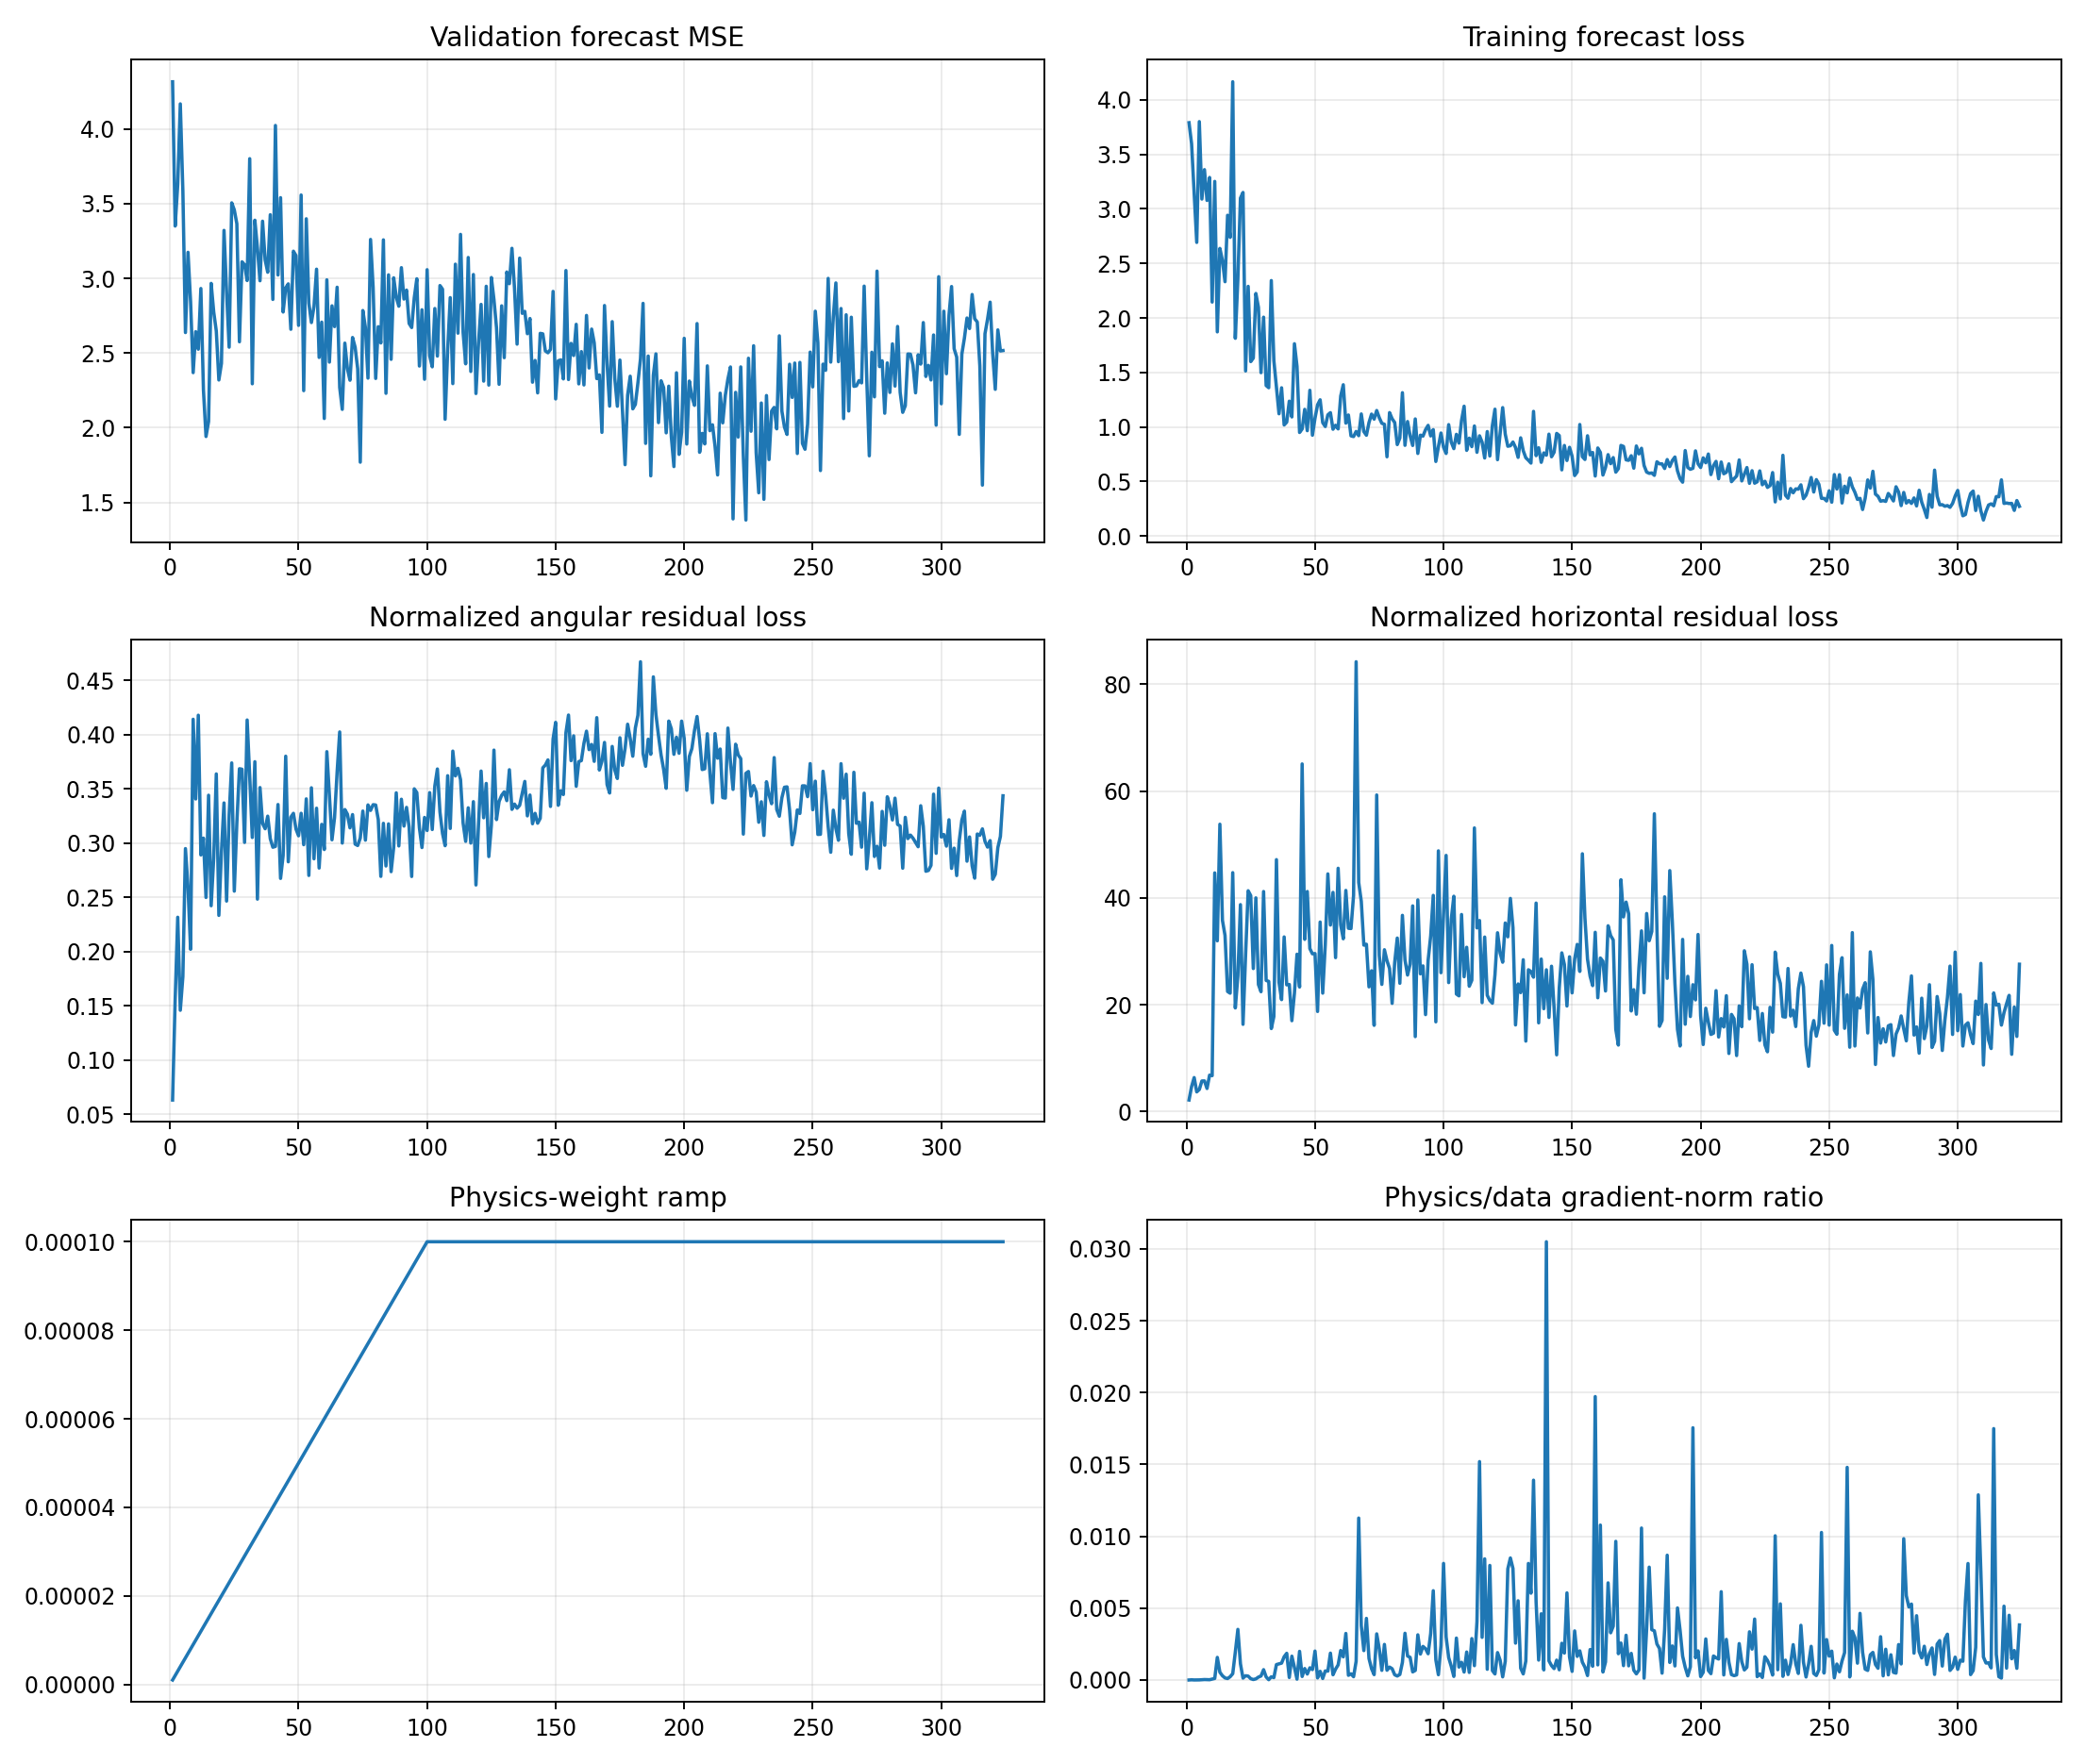

Source data for this figure (header and first rows):
epoch, target_physics_weight, current_physics_weight, validation_forecast_mse, physics_to_data_gradient_ratio, train_total, train_data, train_cartpole_physics, train_angular_physics, train_horizontal_physics, train_data_gradient_l2, train_physics_gradient_l2
1, 0.0001, 1.0000000000000002e-06, 4.317, 3.5120673747466683e-06, 3.791, 3.791, 2.25, 0.06326, 2.187, 0.7838, 2.753
2, 0.0001, 2.0000000000000003e-06, 3.351, 1.5748502189834767e-05, 3.597, 3.597, 4.867, 0.1556, 4.711, 1.749, 13.77
3, 0.0001, 3e-06, 3.631, 5.009624692060318e-06, 3.152, 3.152, 6.618, 0.2316, 6.387, 9.978, 16.66
4, 0.0001, 4.000000000000001e-06, 4.169, 5.631615732598061e-06, 2.693, 2.693, 3.853, 0.1459, 3.707, 2.545, 3.584
5, 0.0001, 5e-06, 3.586, 9.406386520291821e-06, 3.801, 3.801, 4.329, 0.177, 4.152, 7.209, 13.56
6, 0.0001, 6e-06, 2.637, 2.0121187809862493e-05, 3.091, 3.091, 6.042, 0.2948, 5.747, 2.451, 8.22
7, 0.0001, 7.000000000000001e-06, 3.175, 3.3118631805888244e-05, 3.36, 3.36, 6.022, 0.2594, 5.762, 2.695, 12.75
8, 0.0001, 8.000000000000001e-06, 2.844, 2.580422432083789e-05, 3.078, 3.078, 4.545, 0.2021, 4.343, 5.806, 18.73
9, 0.0001, 9e-06, 2.369, 2.1470000891913838e-05, 3.289, 3.288, 7.257, 0.414, 6.843, 4.667, 11.13
10, 0.0001, 1e-05, 2.643, 6.45656151978703e-05, 2.146, 2.146, 7.086, 0.3406, 6.746, 2.105, 13.59
11, 0.0001, 1.1000000000000001e-05, 2.526, 0.0001101, 3.253, 3.252, 45.11, 0.4177, 44.69, 2.786, 27.9
12, 0.0001, 1.2e-05, 2.932, 0.001576, 1.873, 1.873, 32.28, 0.289, 31.99, 4.961, 651.6
13, 0.0001, 1.3000000000000001e-05, 2.253, 0.0005423, 2.639, 2.638, 54.11, 0.3045, 53.81, 6.698, 279.4
14, 0.0001, 1.4000000000000001e-05, 1.941, 0.0002986, 2.527, 2.527, 36.06, 0.2498, 35.81, 14.47, 308.7
15, 0.0001, 1.5e-05, 2.042, 0.0001464, 2.333, 2.333, 33.34, 0.344, 32.99, 2.115, 20.65
16, 0.0001, 1.6000000000000003e-05, 2.967, 0.0001051, 2.942, 2.942, 22.75, 0.2422, 22.5, 40.96, 269.1
17, 0.0001, 1.7000000000000003e-05, 2.775, 0.0002301, 2.739, 2.739, 22.46, 0.2863, 22.18, 5.221, 70.68
18, 0.0001, 1.8e-05, 2.648, 0.0004426, 4.167, 4.166, 45.1, 0.3636, 44.74, 29.39, 722.6
19, 0.0001, 1.9e-05, 2.32, 0.001938, 1.814, 1.814, 19.66, 0.2333, 19.42, 3.943, 402.2
20, 0.0001, 2e-05, 2.431, 0.003523, 2.358, 2.357, 25.7, 0.2916, 25.41, 1.56, 274.8
21, 0.0001, 2.1e-05, 3.321, 0.001131, 3.1, 3.099, 39.09, 0.3369, 38.75, 2.48, 133.6
22, 0.0001, 2.2000000000000003e-05, 2.91, 0.0001332, 3.151, 3.151, 16.6, 0.2465, 16.35, 4.143, 25.08
23, 0.0001, 2.3000000000000003e-05, 2.539, 0.0002986, 1.515, 1.514, 29.66, 0.3259, 29.34, 4.821, 62.58
24, 0.0001, 2.4e-05, 3.506, 0.000274, 2.291, 2.29, 41.73, 0.3738, 41.36, 1.855, 21.18
25, 0.0001, 2.5e-05, 3.459, 9.542539597795836e-05, 1.601, 1.6, 40.7, 0.2557, 40.44, 5.798, 22.13
26, 0.0001, 2.6000000000000002e-05, 3.366, 3.529034226709967e-05, 1.633, 1.632, 27.11, 0.3186, 26.79, 6.14, 8.334
27, 0.0001, 2.7000000000000002e-05, 2.576, 8.058947089027157e-05, 2.226, 2.225, 40.39, 0.3684, 40.02, 10.52, 31.4
28, 0.0001, 2.8000000000000003e-05, 3.111, 0.0002052, 2.098, 2.097, 24.17, 0.368, 23.8, 3.327, 24.39
29, 0.0001, 2.9e-05, 3.091, 0.0002813, 1.499, 1.498, 22.75, 0.3006, 22.45, 5.192, 50.36
30, 0.0001, 3e-05, 2.986, 0.0007215, 2.008, 2.007, 41.62, 0.4133, 41.21, 4.94, 118.8
31, 0.0001, 3.1e-05, 3.802, 0.0002153, 1.381, 1.381, 24.93, 0.3611, 24.57, 4.78, 33.2
32, 0.0001, 3.2000000000000005e-05, 2.294, 2.3787171285597198e-05, 1.361, 1.36, 24.7, 0.3051, 24.39, 11.91, 8.856
33, 0.0001, 3.3e-05, 3.39, 0.0002254, 2.344, 2.343, 15.93, 0.3749, 15.56, 7.402, 50.57
34, 0.0001, 3.4000000000000007e-05, 3.204, 0.0001687, 1.61, 1.609, 18.06, 0.2483, 17.81, 21.66, 107.5
35, 0.0001, 3.5e-05, 2.984, 0.001075, 1.363, 1.362, 47.53, 0.3511, 47.18, 2.831, 86.96
36, 0.0001, 3.6e-05, 3.383, 0.001127, 1.122, 1.122, 24.53, 0.318, 24.21, 7.014, 219.5
37, 0.0001, 3.7e-05, 3.124, 0.001177, 1.36, 1.36, 21.29, 0.3131, 20.98, 2.404, 76.44
38, 0.0001, 3.8e-05, 3.041, 0.00162, 1.02, 1.019, 33.03, 0.3247, 32.71, 4.056, 173
39, 0.0001, 3.9000000000000006e-05, 3.426, 0.00186, 1.045, 1.044, 24.05, 0.304, 23.74, 3.444, 164.3
40, 0.0001, 4e-05, 2.859, 0.0001745, 1.238, 1.237, 24.1, 0.2961, 23.81, 6.612, 28.85
41, 0.0001, 4.1e-05, 4.024, 0.001661, 1.093, 1.092, 17.33, 0.2968, 17.03, 2.563, 103.8
42, 0.0001, 4.2e-05, 3.023, 0.0008811, 1.765, 1.764, 22.54, 0.3354, 22.21, 6.22, 130.5
43, 0.0001, 4.3e-05, 3.541, 6.08878771701045e-05, 1.557, 1.556, 29.74, 0.2674, 29.48, 33.08, 46.84
44, 0.0001, 4.4000000000000006e-05, 2.775, 0.001995, 0.951, 0.95, 23.63, 0.2885, 23.34, 4.126, 187
45, 0.0001, 4.5e-05, 2.936, 0.000246, 0.9851, 0.9821, 65.47, 0.3799, 65.09, 9.423, 51.51
46, 0.0001, 4.600000000000001e-05, 2.963, 0.0007993, 1.164, 1.162, 32.54, 0.2827, 32.26, 10.67, 185.3
47, 0.0001, 4.7e-05, 2.659, 0.0004188, 0.9685, 0.9666, 41.54, 0.3238, 41.22, 16.14, 143.8
48, 0.0001, 4.8e-05, 3.182, 0.0008509, 1.338, 1.336, 30.85, 0.3273, 30.52, 10.17, 180.3
49, 0.0001, 4.9e-05, 3.153, 0.0007269, 0.9263, 0.9249, 29.86, 0.3128, 29.55, 4.622, 68.56
50, 0.0001, 5e-05, 2.685, 0.002017, 1.082, 1.081, 29.9, 0.3066, 29.6, 3.435, 138.6
51, 0.0001, 5.1000000000000006e-05, 3.558, 0.000146, 1.205, 1.204, 19.09, 0.3274, 18.76, 20.95, 59.97
52, 0.0001, 5.2000000000000004e-05, 2.248, 0.0006058, 1.251, 1.25, 35.79, 0.2984, 35.49, 8.551, 99.62
53, 0.0001, 5.300000000000001e-05, 3.399, 0.0001067, 1.041, 1.04, 22.53, 0.3406, 22.19, 17.16, 34.53
54, 0.0001, 5.4000000000000005e-05, 2.835, 0.0006344, 1.006, 1.005, 31.56, 0.2701, 31.29, 5.668, 66.59
55, 0.0001, 5.500000000000001e-05, 2.704, 0.0006209, 1.114, 1.111, 44.86, 0.3509, 44.5, 6.344, 71.62
56, 0.0001, 5.6000000000000006e-05, 2.812, 0.001874, 1.134, 1.132, 35.22, 0.2854, 34.93, 4.262, 142.6
57, 0.0001, 5.6999999999999996e-05, 3.062, 0.0003678, 0.982, 0.9796, 41.37, 0.332, 41.04, 3.774, 24.35
58, 0.0001, 5.8e-05, 2.471, 0.0007574, 1.018, 1.016, 29.12, 0.2769, 28.84, 9.327, 121.8
59, 0.0001, 5.9e-05, 2.707, 0.001053, 0.9855, 0.9828, 45.88, 0.3172, 45.56, 12.44, 222
60, 0.0001, 6e-05, 2.062, 0.002056, 1.287, 1.284, 35.27, 0.294, 34.98, 11.09, 380
... 264 more rows
